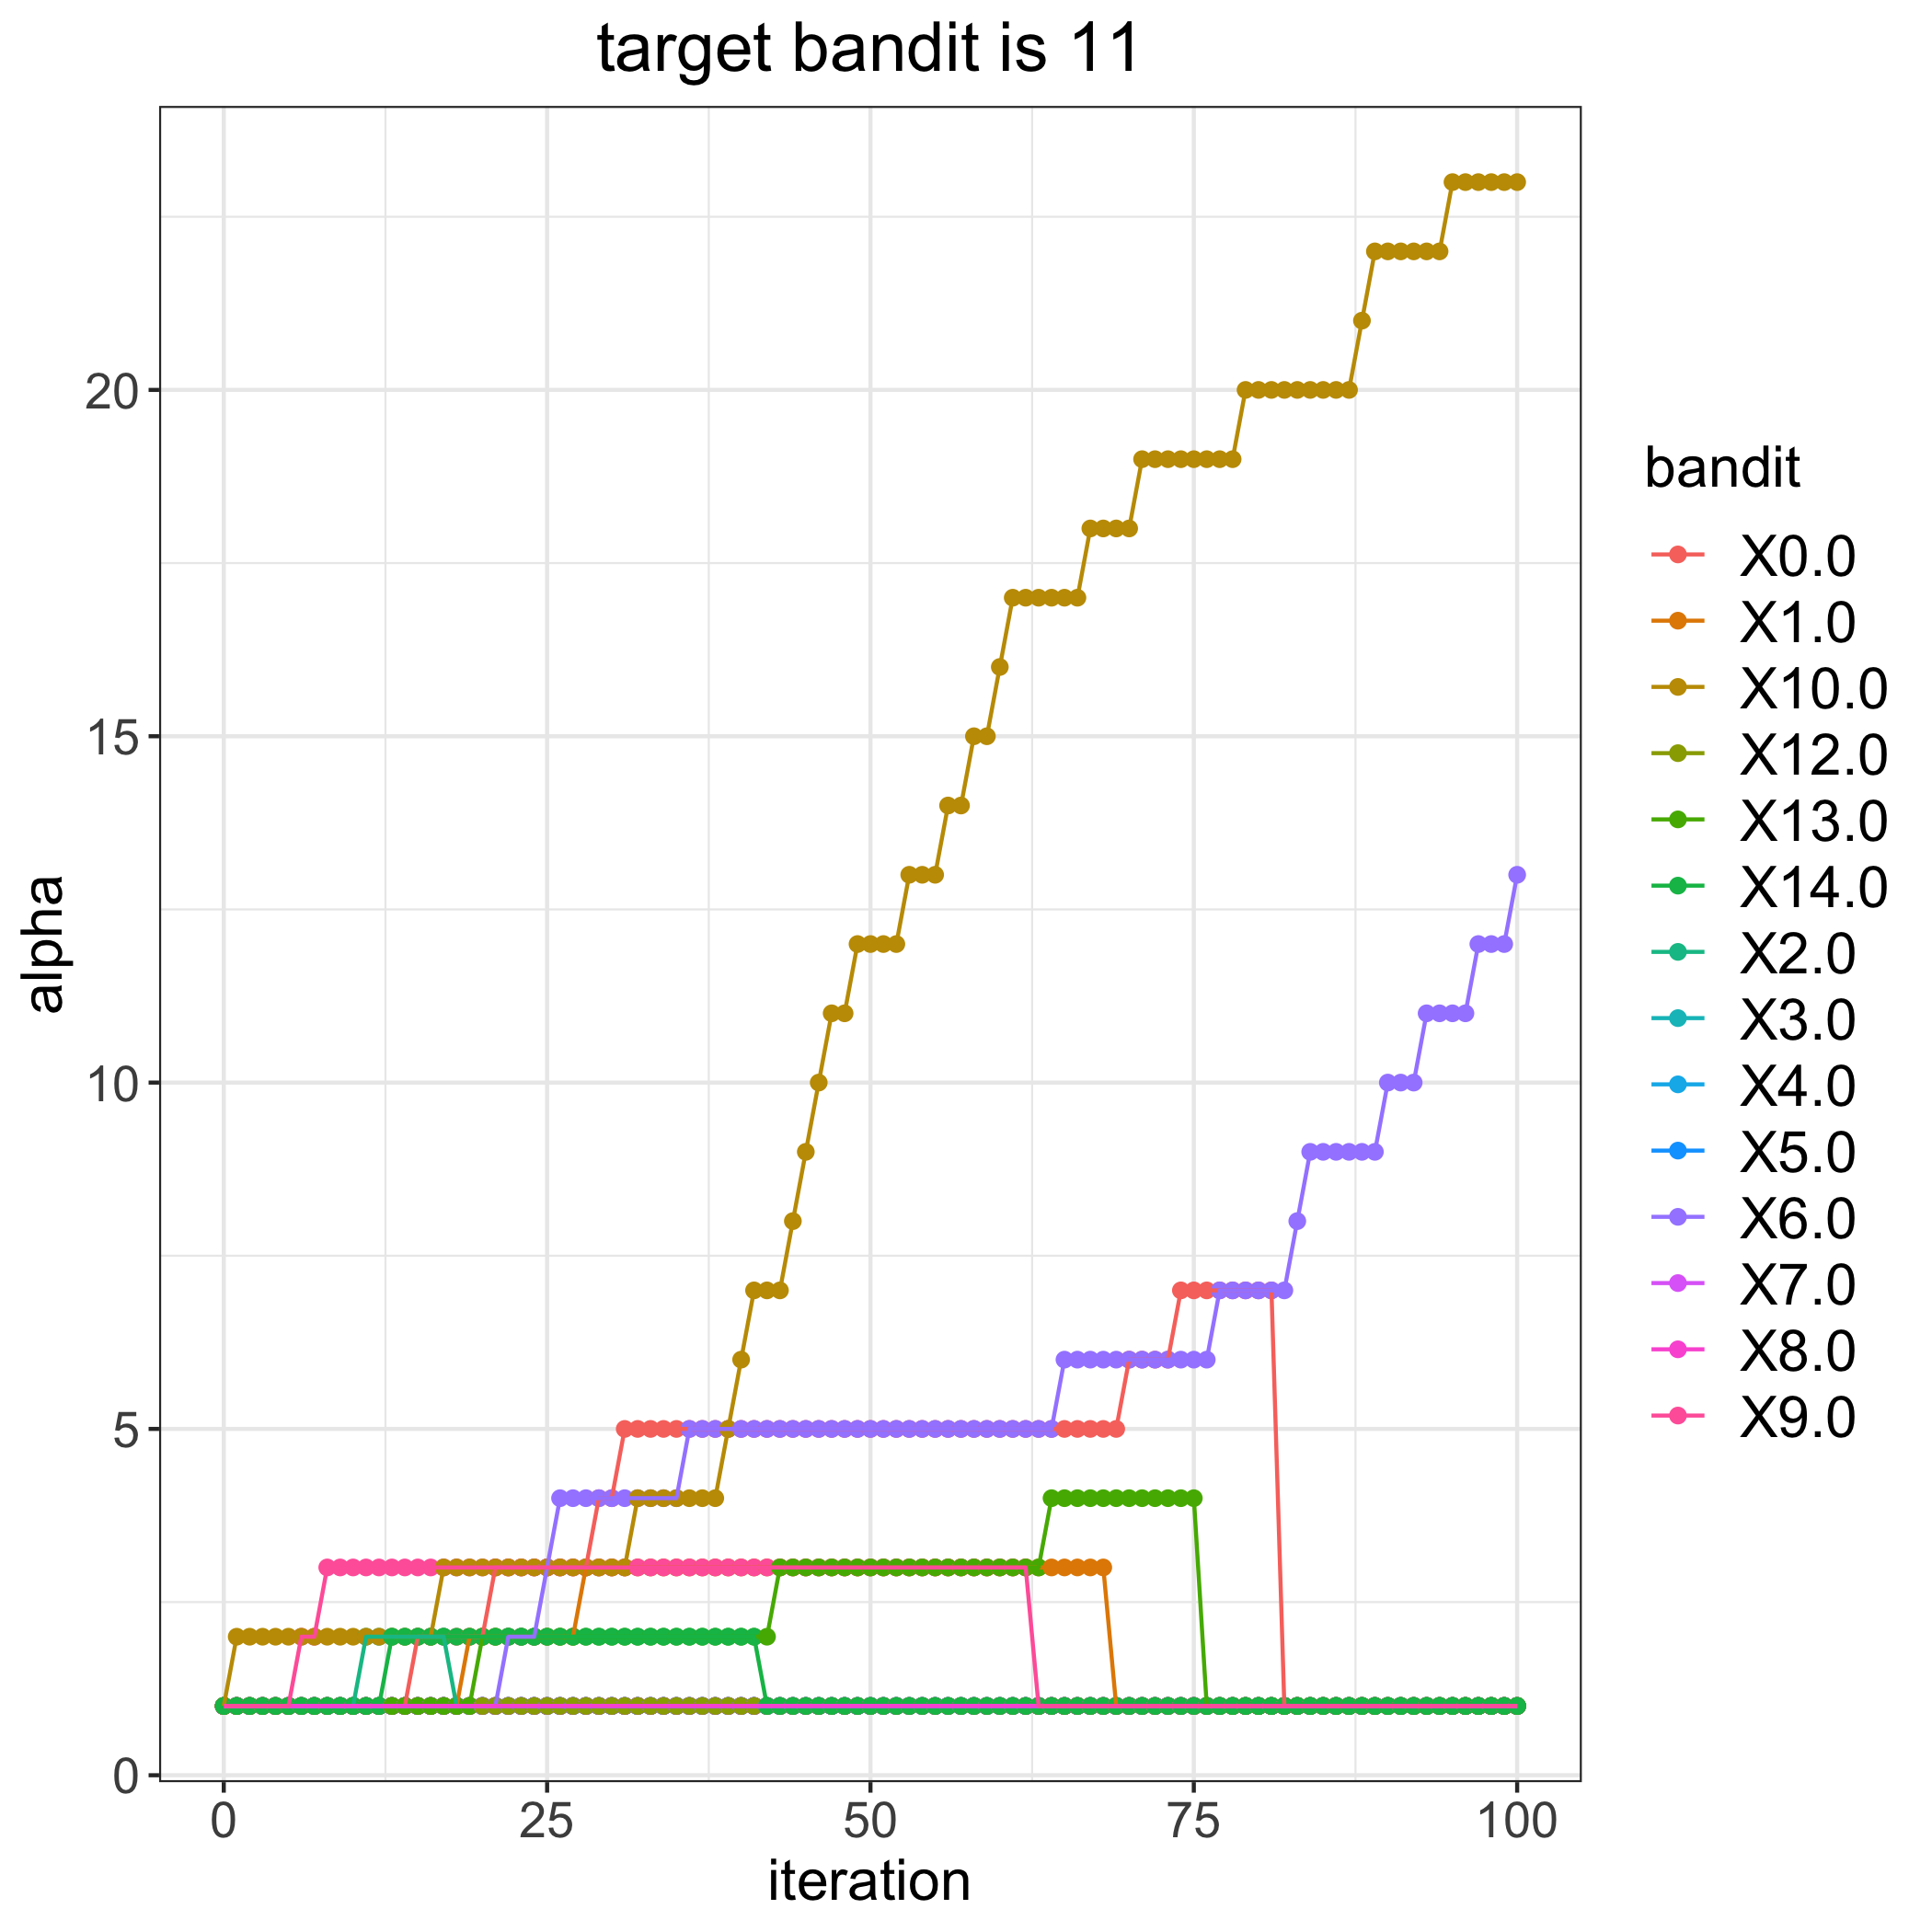

The data file committed next to this chart (first rows):
, 0.0, 1.0, 2.0, 3.0, 4.0, 5.0, 6.0, 7.0, 8.0, 9.0, 10.0, 12.0, 13.0, 14.0
0, 1, 1, 1, 1, 1, 1, 1, 1, 1, 1, 1, 1, 1, 1
1, 1, 1, 1, 1, 1, 1, 1, 1, 1, 1, 2, 1, 1, 1
2, 1, 1, 1, 1, 1, 1, 1, 1, 1, 1, 2, 1, 1, 1
3, 1, 1, 1, 1, 1, 1, 1, 1, 1, 1, 2, 1, 1, 1
4, 1, 1, 1, 1, 1, 1, 1, 1, 1, 1, 2, 1, 1, 1
5, 1, 1, 1, 1, 1, 1, 1, 1, 1, 1, 2, 1, 1, 1
6, 1, 1, 1, 1, 1, 1, 1, 1, 1, 2, 2, 1, 1, 1
7, 1, 1, 1, 1, 1, 1, 1, 1, 1, 2, 2, 1, 1, 1
8, 1, 1, 1, 1, 1, 1, 1, 1, 1, 3, 2, 1, 1, 1
9, 1, 1, 1, 1, 1, 1, 1, 1, 1, 3, 2, 1, 1, 1
10, 1, 1, 1, 1, 1, 1, 1, 1, 1, 3, 2, 1, 1, 1
11, 1, 1, 2, 1, 1, 1, 1, 1, 1, 3, 2, 1, 1, 1
12, 1, 1, 2, 1, 1, 1, 1, 1, 1, 3, 2, 1, 1, 1
13, 1, 1, 2, 1, 1, 1, 1, 1, 1, 3, 2, 1, 1, 2
14, 1, 1, 2, 1, 1, 1, 1, 1, 1, 3, 2, 1, 1, 2
15, 2, 1, 2, 1, 1, 1, 1, 1, 1, 3, 2, 1, 1, 2
16, 2, 1, 2, 1, 1, 1, 1, 1, 1, 3, 2, 1, 1, 2
17, 2, 1, 2, 1, 1, 1, 1, 1, 1, 3, 3, 1, 1, 2
18, 2, 1, 1, 1, 1, 1, 1, 1, 1, 3, 3, 1, 1, 2
19, 2, 2, 1, 1, 1, 1, 1, 1, 1, 3, 3, 1, 1, 2
20, 2, 2, 1, 1, 1, 1, 1, 1, 1, 3, 3, 1, 2, 2
21, 3, 2, 1, 1, 1, 1, 1, 1, 1, 3, 3, 1, 2, 2
22, 3, 2, 1, 1, 1, 1, 2, 1, 1, 3, 3, 1, 2, 2
23, 3, 2, 1, 1, 1, 1, 2, 1, 1, 3, 3, 1, 2, 2
24, 3, 2, 1, 1, 1, 1, 2, 1, 1, 3, 3, 1, 2, 2
25, 3, 2, 1, 1, 1, 1, 3, 1, 1, 3, 3, 1, 2, 2
26, 3, 2, 1, 1, 1, 1, 4, 1, 1, 3, 3, 1, 2, 2
27, 3, 2, 1, 1, 1, 1, 4, 1, 1, 3, 3, 1, 2, 2
28, 3, 3, 1, 1, 1, 1, 4, 1, 1, 3, 3, 1, 2, 2
29, 4, 3, 1, 1, 1, 1, 4, 1, 1, 3, 3, 1, 2, 2
30, 4, 3, 1, 1, 1, 1, 4, 1, 1, 3, 3, 1, 2, 2
31, 5, 3, 1, 1, 1, 1, 4, 1, 1, 3, 3, 1, 2, 2
32, 5, 3, 1, 1, 1, 1, 4, 1, 1, 3, 4, 1, 2, 2
33, 5, 3, 1, 1, 1, 1, 4, 1, 1, 3, 4, 1, 2, 2
34, 5, 3, 1, 1, 1, 1, 4, 1, 1, 3, 4, 1, 2, 2
35, 5, 3, 1, 1, 1, 1, 4, 1, 1, 3, 4, 1, 2, 2
36, 5, 3, 1, 1, 1, 1, 5, 1, 1, 3, 4, 1, 2, 2
37, 5, 3, 1, 1, 1, 1, 5, 1, 1, 3, 4, 1, 2, 2
38, 5, 3, 1, 1, 1, 1, 5, 1, 1, 3, 4, 1, 2, 2
39, 5, 3, 1, 1, 1, 1, 5, 1, 1, 3, 5, 1, 2, 2
40, 5, 3, 1, 1, 1, 1, 5, 1, 1, 3, 6, 1, 2, 2
41, 5, 3, 1, 1, 1, 1, 5, 1, 1, 3, 7, 1, 2, 2
42, 5, 3, 1, 1, 1, 1, 5, 1, 1, 3, 7, 1, 2, 1
43, 5, 3, 1, 1, 1, 1, 5, 1, 1, 3, 7, 1, 3, 1
44, 5, 3, 1, 1, 1, 1, 5, 1, 1, 3, 8, 1, 3, 1
45, 5, 3, 1, 1, 1, 1, 5, 1, 1, 3, 9, 1, 3, 1
46, 5, 3, 1, 1, 1, 1, 5, 1, 1, 3, 10, 1, 3, 1
47, 5, 3, 1, 1, 1, 1, 5, 1, 1, 3, 11, 1, 3, 1
48, 5, 3, 1, 1, 1, 1, 5, 1, 1, 3, 11, 1, 3, 1
49, 5, 3, 1, 1, 1, 1, 5, 1, 1, 3, 12, 1, 3, 1
50, 5, 3, 1, 1, 1, 1, 5, 1, 1, 3, 12, 1, 3, 1
51, 5, 3, 1, 1, 1, 1, 5, 1, 1, 3, 12, 1, 3, 1
52, 5, 3, 1, 1, 1, 1, 5, 1, 1, 3, 12, 1, 3, 1
53, 5, 3, 1, 1, 1, 1, 5, 1, 1, 3, 13, 1, 3, 1
54, 5, 3, 1, 1, 1, 1, 5, 1, 1, 3, 13, 1, 3, 1
55, 5, 3, 1, 1, 1, 1, 5, 1, 1, 3, 13, 1, 3, 1
56, 5, 3, 1, 1, 1, 1, 5, 1, 1, 3, 14, 1, 3, 1
57, 5, 3, 1, 1, 1, 1, 5, 1, 1, 3, 14, 1, 3, 1
58, 5, 3, 1, 1, 1, 1, 5, 1, 1, 3, 15, 1, 3, 1
59, 5, 3, 1, 1, 1, 1, 5, 1, 1, 3, 15, 1, 3, 1
... 41 more rows
